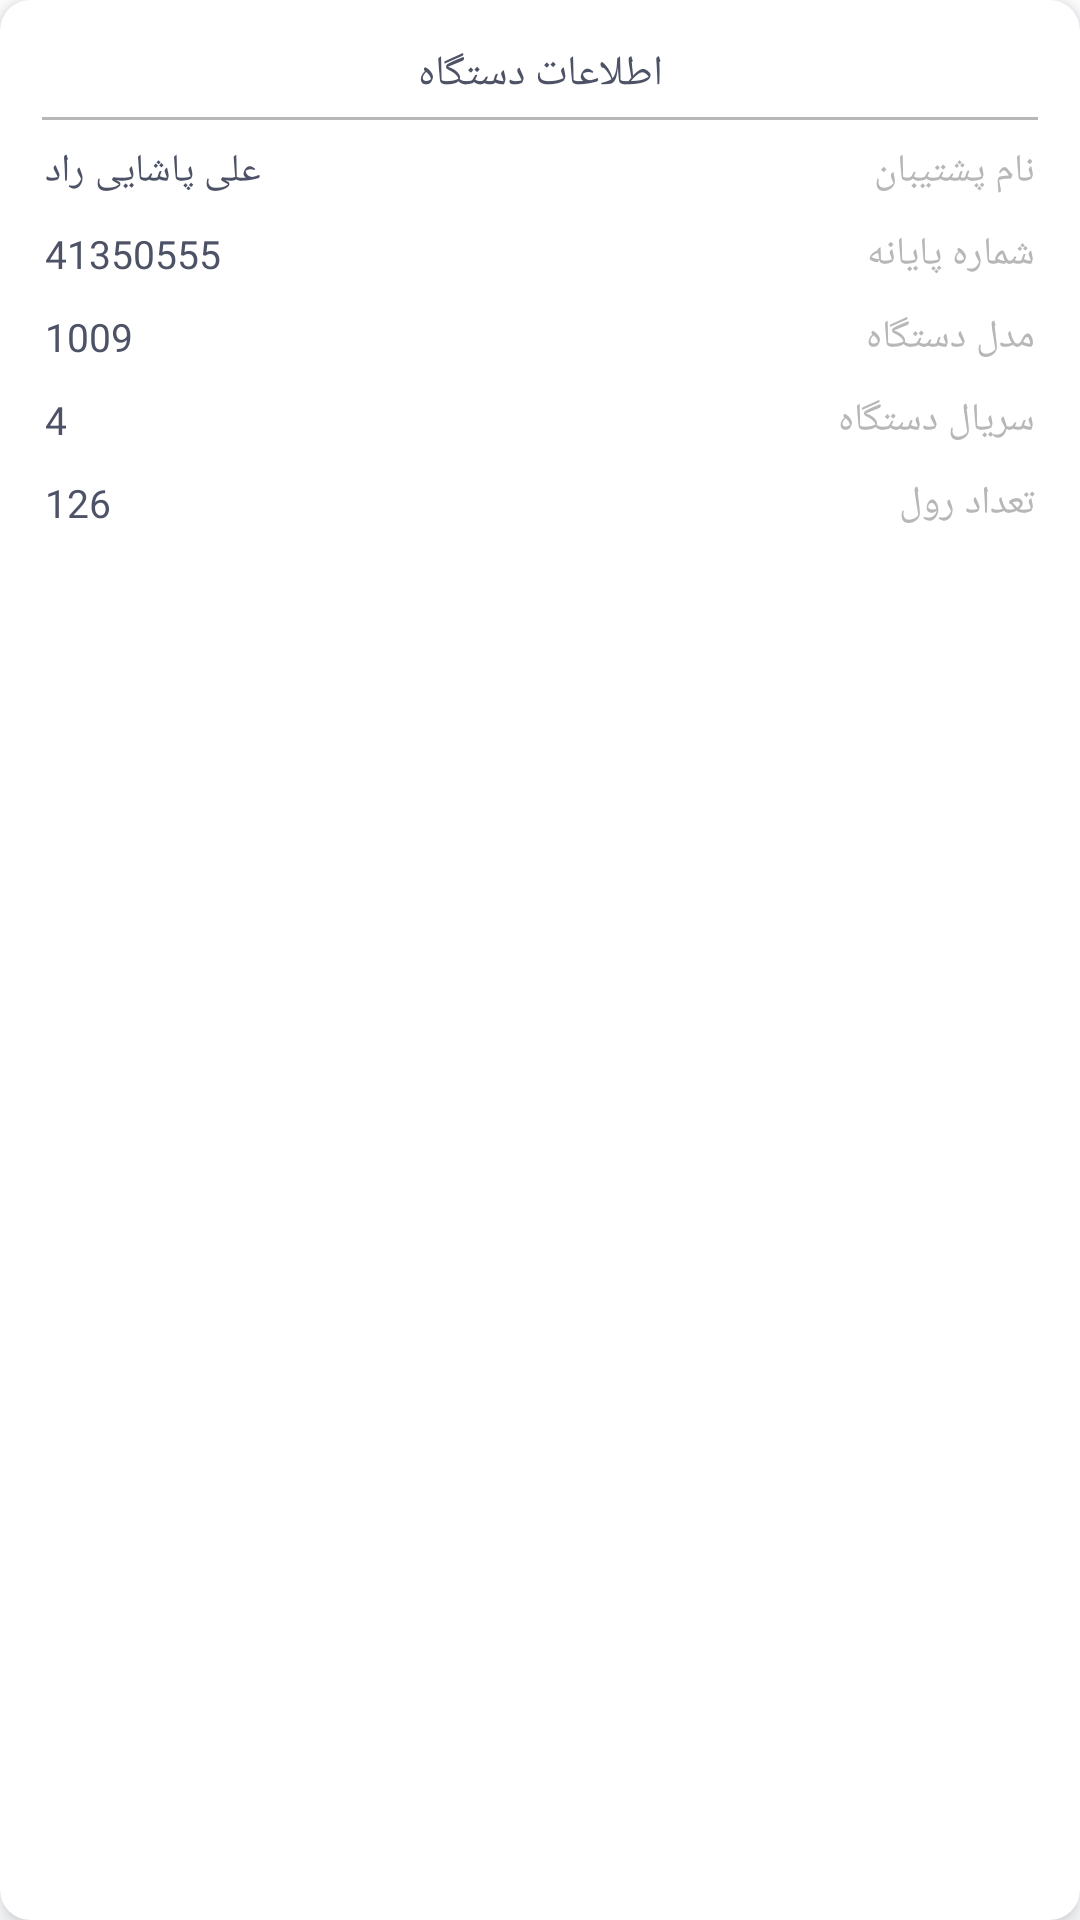

Android layout source for this screen:
<!-- AndroidManifest.xml: application theme Theme.GoogleMap -->
<!-- res/layout/box_device_.xml -->
<?xml version="1.0" encoding="utf-8"?>
<androidx.cardview.widget.CardView xmlns:android="http://schemas.android.com/apk/res/android"
    xmlns:app="http://schemas.android.com/apk/res-auto"
    android:layout_width="match_parent"
    android:layout_height="wrap_content"
    android:layout_margin="15dp"
    android:outlineSpotShadowColor="@color/text_main"
    app:cardCornerRadius="10dp"
    app:cardElevation="4dp">

    <RelativeLayout xmlns:android="http://schemas.android.com/apk/res/android"
        android:id="@+id/rl_user"
        android:layout_width="match_parent"
        android:layout_height="wrap_content"
        android:paddingVertical="10dp">

        <TextView
            android:id="@+id/title_user"
            android:layout_width="match_parent"
            android:layout_height="wrap_content"
            android:layout_centerHorizontal="true"
            android:fontFamily="@font/iran_sans"
            android:gravity="center"
            android:paddingVertical="5dp"
            android:text="اطلاعات دستگاه"
            android:textColor="#4D5266" />

        <View
            android:id="@+id/line"
            android:layout_width="match_parent"
            android:layout_height="1dp"
            android:layout_below="@id/title_user"
            android:layout_marginHorizontal="14dp"
            android:background="@color/text_hint" />

        <LinearLayout
            android:id="@+id/ln1"
            android:layout_width="match_parent"
            android:layout_height="wrap_content"
            android:layout_below="@id/line"
            android:layout_marginHorizontal="15dp"
            android:layout_marginTop="3dp"
            android:orientation="horizontal"
            android:paddingVertical="5dp"
            android:weightSum="2">

            <TextView
                android:layout_width="0dp"
                android:layout_height="wrap_content"
                android:layout_weight="1"
                android:fontFamily="@font/iran_sans"
                android:text="نام پشتیبان"
                android:textColor="@color/text_hint"
                android:textSize="13dp" />

            <TextView
                android:id="@+id/support_Tecnisiyan"
                android:layout_width="0dp"
                android:layout_height="wrap_content"
                android:layout_weight="1"
                android:fontFamily="@font/iran_sans"
                android:gravity="end"
                android:text="علی پاشایی راد"
                android:textColor="@color/text_main"
                android:textSize="13dp" />

        </LinearLayout>


        <LinearLayout
            android:id="@+id/ln2"
            android:layout_width="match_parent"
            android:layout_height="wrap_content"
            android:layout_below="@id/ln1"
            android:layout_marginHorizontal="15dp"
            android:orientation="horizontal"
            android:paddingVertical="5dp"
            android:weightSum="2">

            <TextView
                android:layout_width="0dp"
                android:layout_height="wrap_content"
                android:layout_weight="1"
                android:fontFamily="@font/iran_sans"
                android:text="شماره پایانه"
                android:textColor="@color/text_hint"
                android:textSize="13dp" />

            <TextView
                android:id="@+id/terminalNumber_info"
                android:layout_width="0dp"
                android:layout_height="wrap_content"
                android:layout_weight="1"
                android:fontFamily="@font/iran_sans_fanum"
                android:gravity="left"
                android:text="41350555"
                android:textColor="@color/text_main"
                android:textSize="13dp" />

        </LinearLayout>


        <LinearLayout
            android:id="@+id/ln3"
            android:layout_width="match_parent"
            android:layout_height="wrap_content"
            android:layout_below="@id/ln2"
            android:layout_marginHorizontal="15dp"
            android:orientation="horizontal"
            android:paddingVertical="5dp"
            android:weightSum="2">

            <TextView
                android:layout_width="0dp"
                android:layout_height="wrap_content"
                android:layout_weight="1"
                android:fontFamily="@font/iran_sans"
                android:text="مدل دستگاه"
                android:textColor="@color/text_hint"
                android:textSize="13dp" />

            <TextView
                android:id="@+id/deviceModel"
                android:layout_width="0dp"
                android:layout_height="wrap_content"
                android:layout_gravity="left|center"
                android:layout_weight="1"
                android:fontFamily="@font/iran_sans_fanum"
                android:gravity="left"
                android:text="1009"
                android:textColor="@color/text_main"
                android:textSize="13dp" />

        </LinearLayout>

        <LinearLayout
            android:id="@+id/ln4"
            android:layout_width="match_parent"
            android:layout_height="wrap_content"
            android:layout_below="@id/ln3"
            android:layout_marginHorizontal="15dp"
            android:orientation="horizontal"
            android:paddingVertical="5dp"
            android:weightSum="2">

            <TextView
                android:layout_width="0dp"
                android:layout_height="wrap_content"
                android:layout_weight="1"
                android:fontFamily="@font/iran_sans"
                android:text="سریال دستگاه"
                android:textColor="@color/text_hint"
                android:textSize="13dp" />

            <TextView
                android:id="@+id/deviceSerial"
                android:layout_width="0dp"
                android:layout_height="wrap_content"
                android:layout_weight="1"
                android:fontFamily="@font/iran_sans_fanum"
                android:gravity="left"
                android:layout_gravity="left"
                android:text="4"
                android:textColor="@color/text_main"
                android:textSize="13dp" />

        </LinearLayout>

        <LinearLayout
            android:id="@+id/ln5"
            android:layout_width="match_parent"
            android:layout_height="wrap_content"
            android:layout_below="@id/ln4"
            android:layout_marginHorizontal="15dp"
            android:orientation="horizontal"
            android:paddingVertical="5dp"
            android:weightSum="2">

            <TextView
                android:layout_width="0dp"
                android:layout_height="wrap_content"
                android:layout_weight="1"
                android:fontFamily="@font/iran_sans"
                android:text="تعداد رول"
                android:textColor="@color/text_hint"
                android:textSize="13dp" />

            <TextView
                android:id="@+id/rollNumber"
                android:layout_width="0dp"
                android:layout_height="wrap_content"
                android:layout_weight="1"
                android:fontFamily="@font/iran_sans_fanum"
                android:gravity="end"
                android:text="126"
                android:textColor="@color/text_main"
                android:textSize="13dp" />

        </LinearLayout>

    </RelativeLayout>

</androidx.cardview.widget.CardView>
<!-- resources referenced by this layout -->
<resources>
  <color name="text_hint">#b7b7b7</color>
  <color name="text_main">#4D5266</color>
  <style name="Theme.GoogleMap" parent="Theme.MaterialComponents.DayNight.NoActionBar">
          
          <item name="colorPrimary">@color/blue2</item>
          <item name="colorPrimaryVariant">@color/purple_700</item>
          <item name="colorOnPrimary">@color/white</item>
          
          <item name="colorSecondary">#4D5266</item>
          <item name="colorSecondaryVariant">@color/teal_700</item>
          <item name="colorOnSecondary">@color/black</item>
          
          <item name="android:statusBarColor" tools:targetApi="l">#218cde</item>
          
  
          <item name="android:layoutDirection">rtl</item>
  
      </style>
  <color name="blue2">#449fe3</color>
  <color name="purple_700">#FF3700B3</color>
  <color name="white">#FFFFFFFF</color>
  <color name="teal_700">#FF018786</color>
  <color name="black">#FF000000</color>
</resources>
